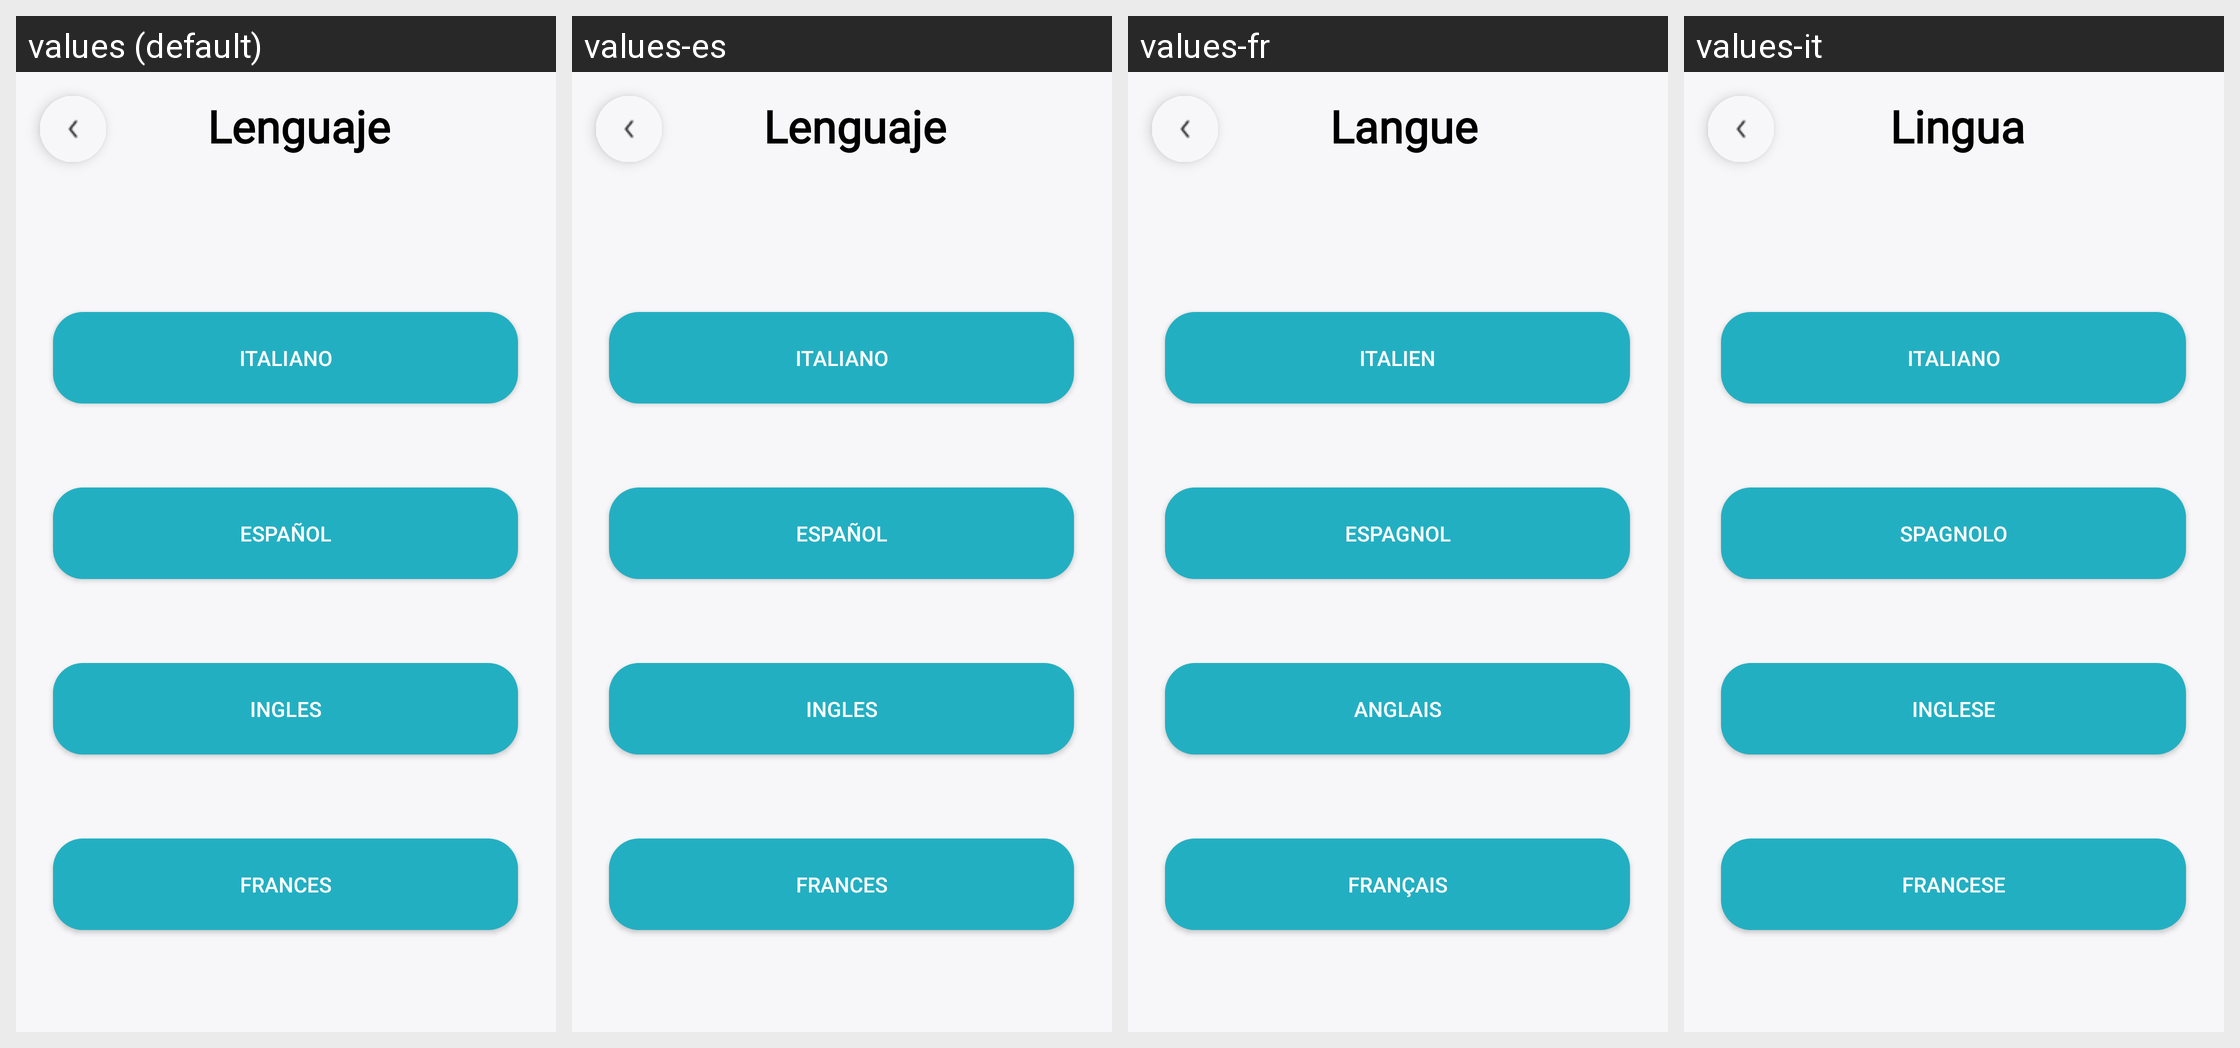

The same Android screen rendered under several of its app's locales, left to right. List the strings drawn on it with the default value and each locale's translation.
Android screen res/layout/leguaje_fragment.xml rendered under 4 locales, left to right: values (default), values-es, values-fr, values-it. Device: Nexus 5 (rendered at 1080×1920; each locale shown at half size, 540×960, under a caption strip naming it); theme Theme.Design.NoActionBar.
Other locales in the repository, not shown: values-en.
Strings drawn on this screen, with the default value and each locale's value (text and hints the layout hard-codes, and strings that could not be matched under every locale, appear in the picture but are not listed):

ingles
  values: Ingles
  values-es: Ingles
  values-fr: Anglais
  values-it: Inglese

espanol
  values: Español
  values-es: Español
  values-fr: Espagnol
  values-it: Spagnolo

italiano
  values: Italiano
  values-es: Italiano
  values-fr: Italien
  values-it: Italiano

frances
  values: Frances
  values-es: Frances
  values-fr: Français
  values-it: Francese

privacidad
  values: Lenguaje
  values-es: Lenguaje
  values-fr: Langue
  values-it: Lingua
